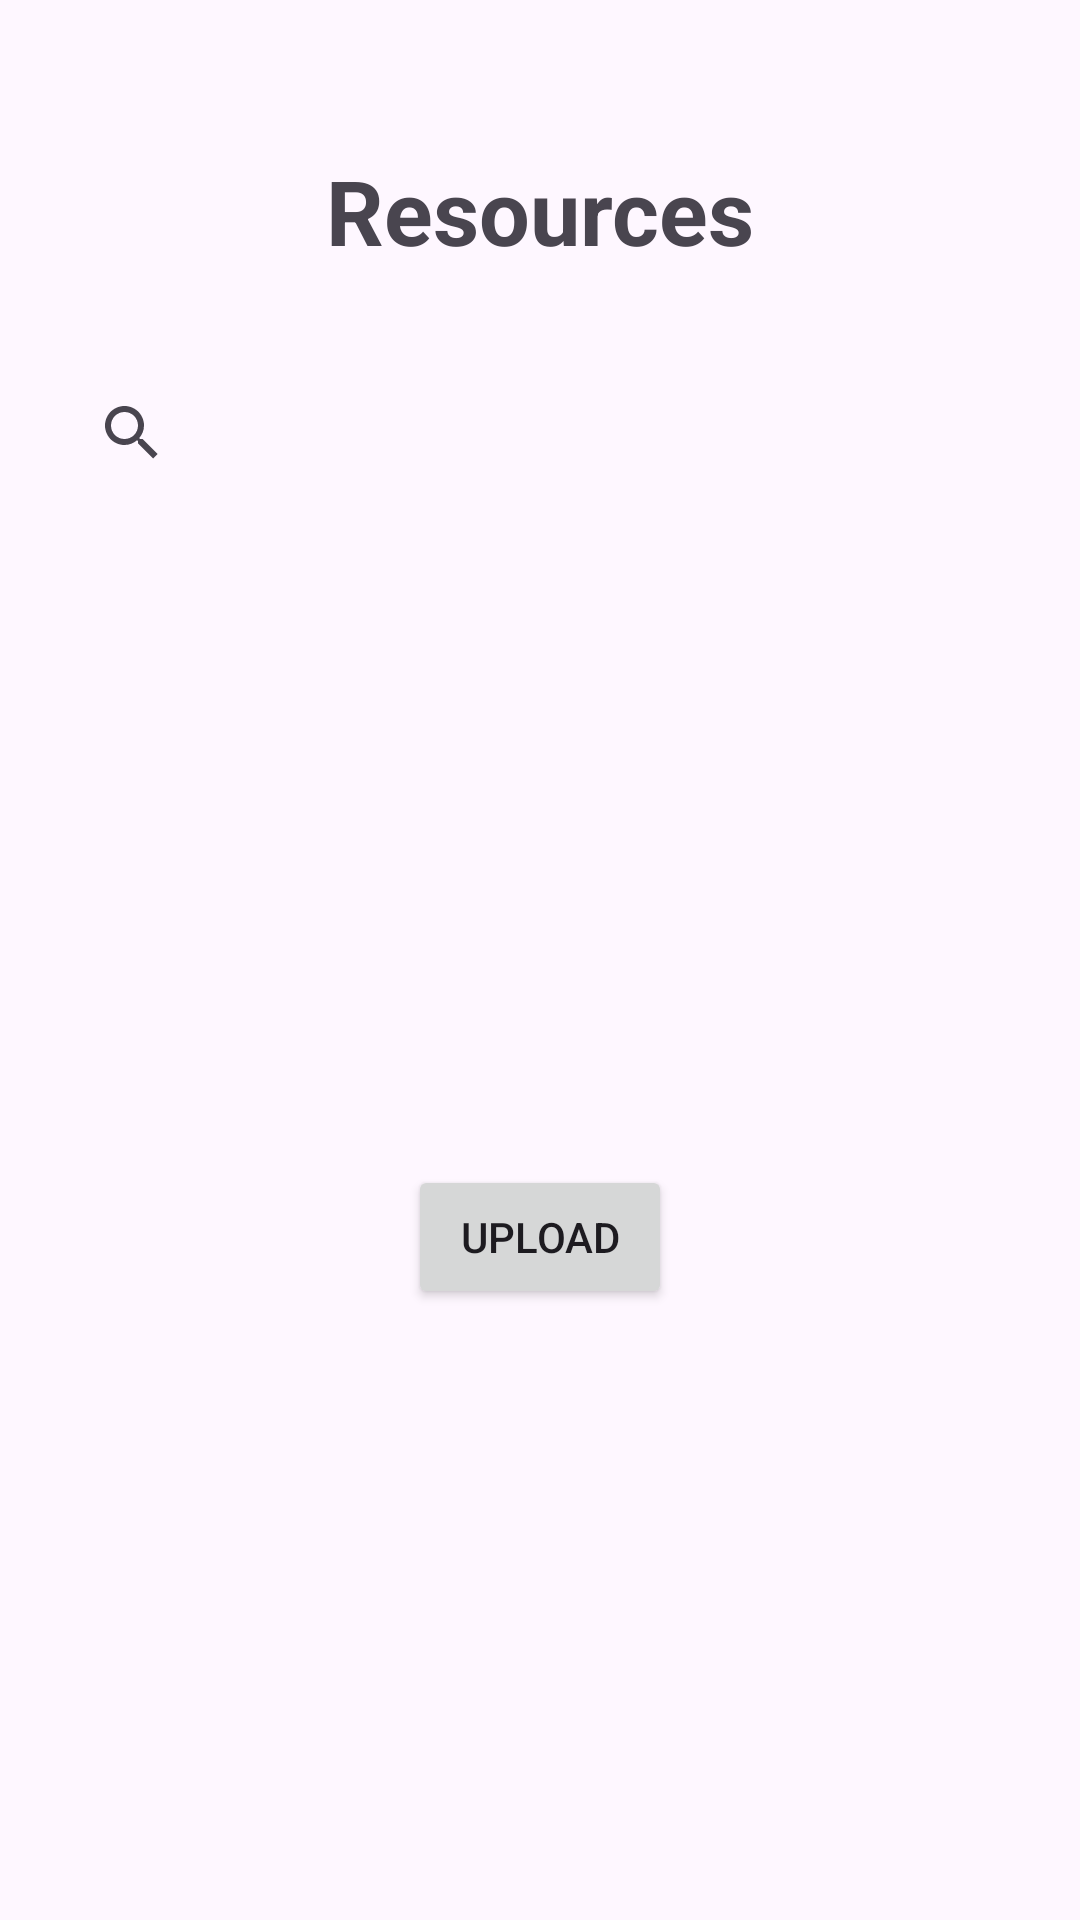

Reconstruct the res/layout file that produces this screen, plus the resources it refers to.
<!-- AndroidManifest.xml: application theme Theme.Material3.Light -->
<!-- res/layout/resource.xml -->
<?xml version="1.0" encoding="utf-8"?>
<RelativeLayout xmlns:android="http://schemas.android.com/apk/res/android"
    xmlns:app="http://schemas.android.com/apk/res-auto"
    xmlns:tools="http://schemas.android.com/tools"
    android:id="@+id/main"
    android:layout_width="match_parent"
    android:layout_height="match_parent"
    android:gravity="top"
    android:orientation="vertical"
    android:padding="20dp"
    tools:context=".ResourceActivity">

    <ScrollView
        android:id="@+id/scrollView"
        android:layout_width="match_parent"
        android:layout_height="match_parent">

        <LinearLayout
            android:layout_width="match_parent"
            android:layout_height="wrap_content"
            android:orientation="vertical">

            <TextView
                android:text="Resources"
                android:layout_gravity="center_horizontal"
                android:textStyle="bold"
                android:textSize="30sp"
                android:gravity="center"
                android:layout_marginVertical="30dp"
                android:layout_width="match_parent"
                android:layout_height="wrap_content"/>

            <SearchView
                android:id="@+id/searchView"
                android:layout_width="match_parent"
                android:layout_height="wrap_content"
                android:queryHint="Search resources"
                android:iconifiedByDefault="true" />

            <ListView
                android:id="@+id/resourceList"
                android:layout_marginVertical="10dp"
                android:layout_width="match_parent"
                android:layout_height="200dp"/>

            <Button
                android:id="@+id/uploadResourceButton"
                android:text="Upload"
                android:layout_marginBottom="20dp"
                android:layout_gravity="center"
                android:layout_width="wrap_content"
                android:layout_height="wrap_content"/>

        </LinearLayout>
    </ScrollView>


</RelativeLayout>
<!-- resources referenced by this layout -->
<resources>

</resources>
